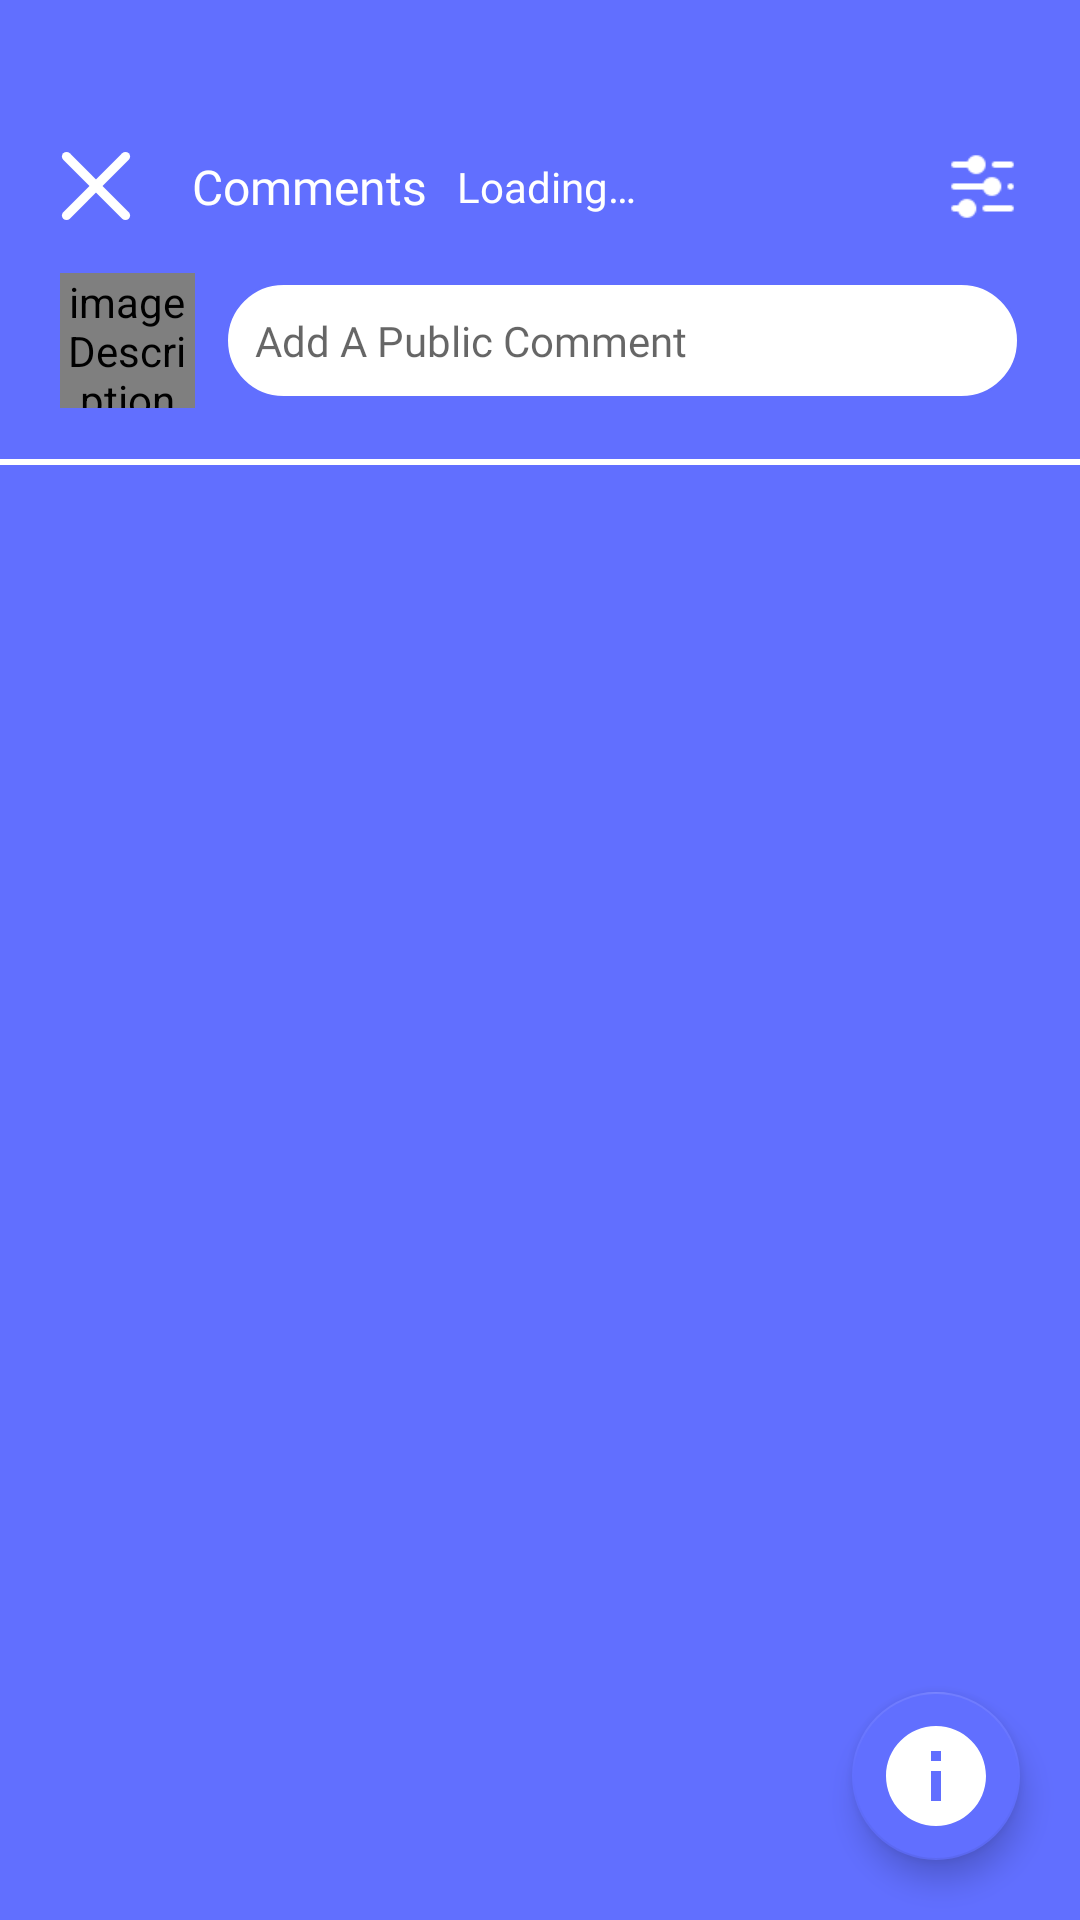

The Android layout XML behind this screen, and the referenced resources:
<!-- AndroidManifest.xml: application theme AppTheme -->
<!-- res/layout/activity_comments_acrivity.xml -->
<?xml version="1.0" encoding="utf-8"?>
<androidx.constraintlayout.widget.ConstraintLayout xmlns:android="http://schemas.android.com/apk/res/android"
        xmlns:app="http://schemas.android.com/apk/res-auto"
        xmlns:tools="http://schemas.android.com/tools"
        android:id="@+id/main_cl"
        android:layout_width="match_parent"
        android:layout_height="match_parent"
        android:background="@color/colorPrimary"
        tools:context=".comment.CommentsAcrivity">

    <androidx.core.widget.NestedScrollView
            android:id="@+id/nestedScrollView3"
            android:layout_width="match_parent"
            android:layout_height="0dp"
            app:layout_constraintBottom_toBottomOf="parent"
            app:layout_constraintEnd_toEndOf="parent"
            app:layout_constraintStart_toStartOf="parent"
            app:layout_constraintTop_toTopOf="parent">

        <androidx.constraintlayout.widget.ConstraintLayout
                android:layout_width="match_parent"
                android:layout_height="wrap_content">

            <androidx.recyclerview.widget.RecyclerView
                    android:id="@+id/comment_rv"
                    android:layout_width="match_parent"
                    android:layout_height="match_parent"
                    android:clipToPadding="false"
                    android:nestedScrollingEnabled="false"
                    android:paddingTop="175dp"
                    android:paddingBottom="20dp"
                    app:layout_constraintBottom_toBottomOf="parent"
                    app:layout_constraintEnd_toEndOf="parent"
                    app:layout_constraintHorizontal_bias="1.0"
                    app:layout_constraintStart_toStartOf="parent"
                    app:layout_constraintTop_toTopOf="parent"
                    app:layout_constraintVertical_bias="1.0" />

        </androidx.constraintlayout.widget.ConstraintLayout>

    </androidx.core.widget.NestedScrollView>

    <View
            android:id="@+id/view11"
            android:layout_width="match_parent"
            android:layout_height="0dp"
            android:alpha="0.9"
            android:background="@color/colorPrimary"
            app:layout_constraintBottom_toTopOf="@+id/view9"
            app:layout_constraintEnd_toEndOf="parent"
            app:layout_constraintStart_toStartOf="parent"
            app:layout_constraintTop_toTopOf="parent" />

    <View
            android:id="@+id/view9"
            android:layout_width="match_parent"
            android:layout_height="2dp"
            android:layout_marginTop="20dp"
            android:background="@color/white"
            app:layout_constraintTop_toBottomOf="@+id/commentVal_rt"
            tools:layout_editor_absoluteX="0dp" />

    <ImageView
            android:id="@+id/close_iv"
            android:layout_width="wrap_content"
            android:layout_height="wrap_content"
            android:layout_marginStart="20dp"
            android:layout_marginLeft="20dp"
            android:layout_marginTop="50dp"
            android:clickable="true"
            android:focusable="true"
            android:tint="@color/white"
            app:layout_constraintStart_toStartOf="parent"
            app:layout_constraintTop_toTopOf="parent"
            app:srcCompat="@drawable/close_icon"
            tools:ignore="VectorDrawableCompat" />

    <ImageView
            android:id="@+id/filterComments_iv"
            android:layout_width="25dp"
            android:layout_height="25dp"
            android:layout_marginEnd="20dp"
            android:layout_marginRight="20dp"
            app:layout_constraintBottom_toBottomOf="@+id/commentCount_tv"
            app:layout_constraintEnd_toEndOf="parent"
            app:layout_constraintTop_toTopOf="@+id/commentCount_tv"
            app:srcCompat="@drawable/filter_iv" />

    <TextView
            android:id="@+id/textView10"
            android:layout_width="wrap_content"
            android:layout_height="wrap_content"
            android:layout_marginStart="20dp"
            android:layout_marginLeft="20dp"
            android:fontFamily="@font/muli_bold"
            android:text="@string/comments"
            android:textColor="@color/white"
            android:textSize="16sp"
            app:layout_constraintBottom_toBottomOf="@+id/close_iv"
            app:layout_constraintStart_toEndOf="@+id/close_iv"
            app:layout_constraintTop_toTopOf="@+id/close_iv" />

    <com.google.android.material.floatingactionbutton.FloatingActionButton
            android:id="@+id/question_info"
            android:layout_width="wrap_content"
            android:layout_height="wrap_content"
            android:layout_marginEnd="20dp"
            android:layout_marginRight="20dp"
            android:layout_marginBottom="20dp"
            android:background="@color/colorPrimary"
            android:clickable="true"
            android:focusable="true"
            app:backgroundTint="@color/colorPrimary"
            app:layout_constraintBottom_toBottomOf="parent"
            app:layout_constraintEnd_toEndOf="parent"
            app:maxImageSize="40dp"
            app:rippleColor="@color/colorPrimaryDark"
            app:srcCompat="@drawable/ic_info"
            tools:ignore="VectorDrawableCompat" />

    <de.hdodenhof.circleimageview.CircleImageView
            android:id="@+id/user_iv"
            android:layout_width="45dp"
            android:layout_height="45dp"
            android:layout_marginStart="20dp"
            android:layout_marginLeft="20dp"
            android:contentDescription="@string/imagedescription"
            android:scaleType="centerCrop"
            android:src="@drawable/ic_default_pic"
            app:layout_constraintBottom_toBottomOf="@+id/commentVal_rt"
            app:layout_constraintStart_toStartOf="parent"
            app:layout_constraintTop_toTopOf="@+id/commentVal_rt"
            tools:ignore="VectorDrawableCompat" />

    <ImageView
            android:id="@+id/notification_iv"
            android:layout_width="wrap_content"
            android:layout_height="wrap_content"
            android:visibility="gone"
            app:layout_constraintBottom_toTopOf="@+id/user_iv"
            app:layout_constraintEnd_toStartOf="@+id/user_iv"
            app:layout_constraintStart_toStartOf="@+id/user_iv"
            app:layout_constraintTop_toTopOf="@+id/user_iv"
            app:srcCompat="@drawable/ic_notifications"
            tools:ignore="VectorDrawableCompat" />

    <ProgressBar
            android:id="@+id/imageProgressBar"
            style="?android:attr/progressBarStyle"
            android:layout_width="0dp"
            android:layout_height="0dp"
            android:indeterminate="true"
            android:visibility="gone"
            app:layout_constraintBottom_toBottomOf="@+id/user_iv"
            app:layout_constraintEnd_toEndOf="@+id/user_iv"
            app:layout_constraintStart_toStartOf="@+id/user_iv"
            app:layout_constraintTop_toTopOf="@+id/user_iv" />

    <EditText
            android:id="@+id/commentVal_rt"
            android:layout_width="0dp"
            android:layout_height="wrap_content"
            android:layout_marginStart="10dp"
            android:layout_marginLeft="10dp"
            android:layout_marginTop="20dp"
            android:layout_marginEnd="20dp"
            android:layout_marginRight="20dp"
            android:background="@drawable/edittext_bg"
            android:focusable="true"
            android:fontFamily="@font/muli_semi_bold"
            android:hint="@string/enter_comment"
            android:imeActionLabel="Update"
            android:imeOptions="actionSend"
            android:inputType="textCapSentences"
            android:padding="10dp"
            android:singleLine="true"
            android:textColor="@color/black"
            android:textSize="14sp"
            app:layout_constraintEnd_toEndOf="parent"
            app:layout_constraintStart_toEndOf="@+id/user_iv"
            app:layout_constraintTop_toBottomOf="@+id/close_iv" />

    <ProgressBar
            android:id="@+id/progressBar9"
            style="?android:attr/progressBarStyle"
            android:layout_width="wrap_content"
            android:layout_height="wrap_content"
            android:visibility="gone"
            app:layout_constraintBottom_toBottomOf="parent"
            app:layout_constraintEnd_toEndOf="parent"
            app:layout_constraintStart_toStartOf="parent"
            app:layout_constraintTop_toTopOf="parent" />

    <TextView
            android:id="@+id/commentCount_tv"
            android:layout_width="0dp"
            android:layout_height="wrap_content"
            android:layout_marginStart="10dp"
            android:layout_marginLeft="10dp"
            android:layout_marginEnd="20dp"
            android:layout_marginRight="20dp"
            android:ellipsize="end"
            android:fontFamily="@font/muli_light"
            android:maxLines="1"
            android:minLines="1"
            android:text="@string/loading"
            android:textColor="@color/white"
            app:layout_constraintBottom_toBottomOf="@+id/textView10"
            app:layout_constraintEnd_toStartOf="@+id/filterComments_iv"
            app:layout_constraintStart_toEndOf="@+id/textView10"
            app:layout_constraintTop_toTopOf="@+id/textView10" />

</androidx.constraintlayout.widget.ConstraintLayout>
<!-- resources referenced by this layout -->
<resources>
  <color name="black">#000000</color>
  <color name="colorPrimary">#616FFF</color>
  <color name="colorPrimaryDark">#588BE8</color>
  <color name="white">#FFFFFF</color>
  <!-- drawable close_icon (drawable) -->
  <vector android:height="24dp" android:viewportHeight="15.556"
      android:viewportWidth="15.556" android:width="24dp" xmlns:android="http://schemas.android.com/apk/res/android">
      <path android:fillColor="#FF000000" android:pathData="M14.8491,0.7071L14.8491,0.7071A1,1 76.7175,0 1,14.8491 2.1213L2.1212,14.8492A1,1 132.5151,0 1,0.707 14.8492L0.707,14.8492A1,1 132.5151,0 1,0.707 13.435L13.4349,0.7071A1,1 76.7175,0 1,14.8491 0.7071z"/>
      <path android:fillColor="#FF000000" android:pathData="M0.7071,0.7069L0.7071,0.7069A1,1 85.935,0 1,2.1213 0.7069L14.8492,13.4348A1,1 132.5151,0 1,14.8492 14.849L14.8492,14.849A1,1 132.5151,0 1,13.435 14.849L0.7071,2.1211A1,1 85.935,0 1,0.7071 0.7069z"/>
  </vector>
  <!-- drawable edittext_bg (drawable) -->
  <?xml version="1.0" encoding="UTF-8"?>
  <shape xmlns:android="http://schemas.android.com/apk/res/android">
      <solid android:color="#ffffffff"/>
  
      <stroke android:width="1dp"
              android:color="@color/colorPrimary"/>
  
      <corners android:radius="300dp"/>
  </shape>
  <!-- drawable ic_info (drawable) -->
  <vector xmlns:android="http://schemas.android.com/apk/res/android"
          android:width="24dp"
          android:height="24dp"
          android:tint="#FFFFFF"
          android:viewportWidth="24.0"
          android:viewportHeight="24.0">
      <path
              android:fillColor="#FF000000"
              android:pathData="M12,2C6.48,2 2,6.48 2,12s4.48,10 10,10 10,-4.48 10,-10S17.52,2 12,2zM13,17h-2v-6h2v6zM13,9h-2L11,7h2v2z" />
  </vector>
  <!-- drawable ic_notifications (drawable) -->
  <vector xmlns:android="http://schemas.android.com/apk/res/android"
          android:width="24dp"
          android:height="24dp"
          android:tint="#DC143C"
          android:viewportWidth="24.0"
          android:viewportHeight="24.0">
      <path
              android:fillColor="#FF000000"
              android:pathData="M12,22c1.1,0 2,-0.9 2,-2h-4c0,1.1 0.89,2 2,2zM18,16v-5c0,-3.07 -1.64,-5.64 -4.5,-6.32L13.5,4c0,-0.83 -0.67,-1.5 -1.5,-1.5s-1.5,0.67 -1.5,1.5v0.68C7.63,5.36 6,7.92 6,11v5l-2,2v1h16v-1l-2,-2z" />
  </vector>
  <string name="comments">Comments</string>
  <string name="enter_comment">Add A Public Comment</string>
  <string name="imagedescription">imageDescription</string>
  <string name="loading">Loading…</string>
  <style name="AppTheme" parent="Theme.AppCompat.Light.NoActionBar">
          
          <item name="colorPrimary">@color/colorPrimary</item>
          <item name="colorPrimaryDark">@color/colorPrimaryDark</item>
          <item name="colorAccent">@color/colorAccent</item>
  
          
          <item name="md_color_title">@color/black</item>
          <item name="md_color_content">@color/black</item>
          <item name="md_corner_radius">10dp</item>
          <item name="md_font_button">@font/muli_bold</item>
          <item name="md_color_button_text">@color/disagree_color</item>
          <item name="md_ripple_color">@color/disagree_color</item>
      </style>
  <color name="colorAccent">#FFB061</color>
  <color name="disagree_color">#9B0000</color>
</resources>
